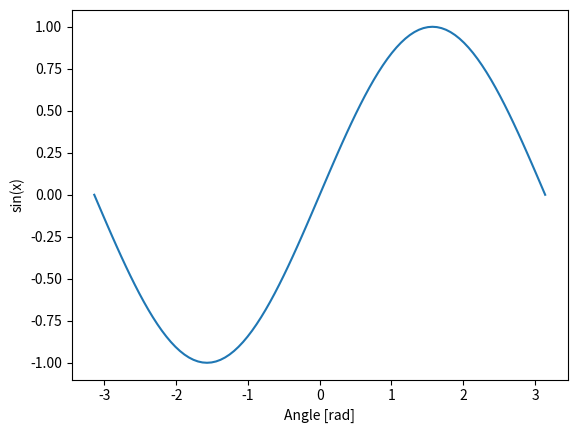

The script that saved this image:
import numpy as np
import matplotlib.pyplot as plt

x = np.linspace(-np.pi, np.pi, 101)
plt.plot(x, np.sin(x))
plt.xlabel('Angle [rad]')
plt.ylabel('sin(x)')
plt.axis('tight')
plt.show()
